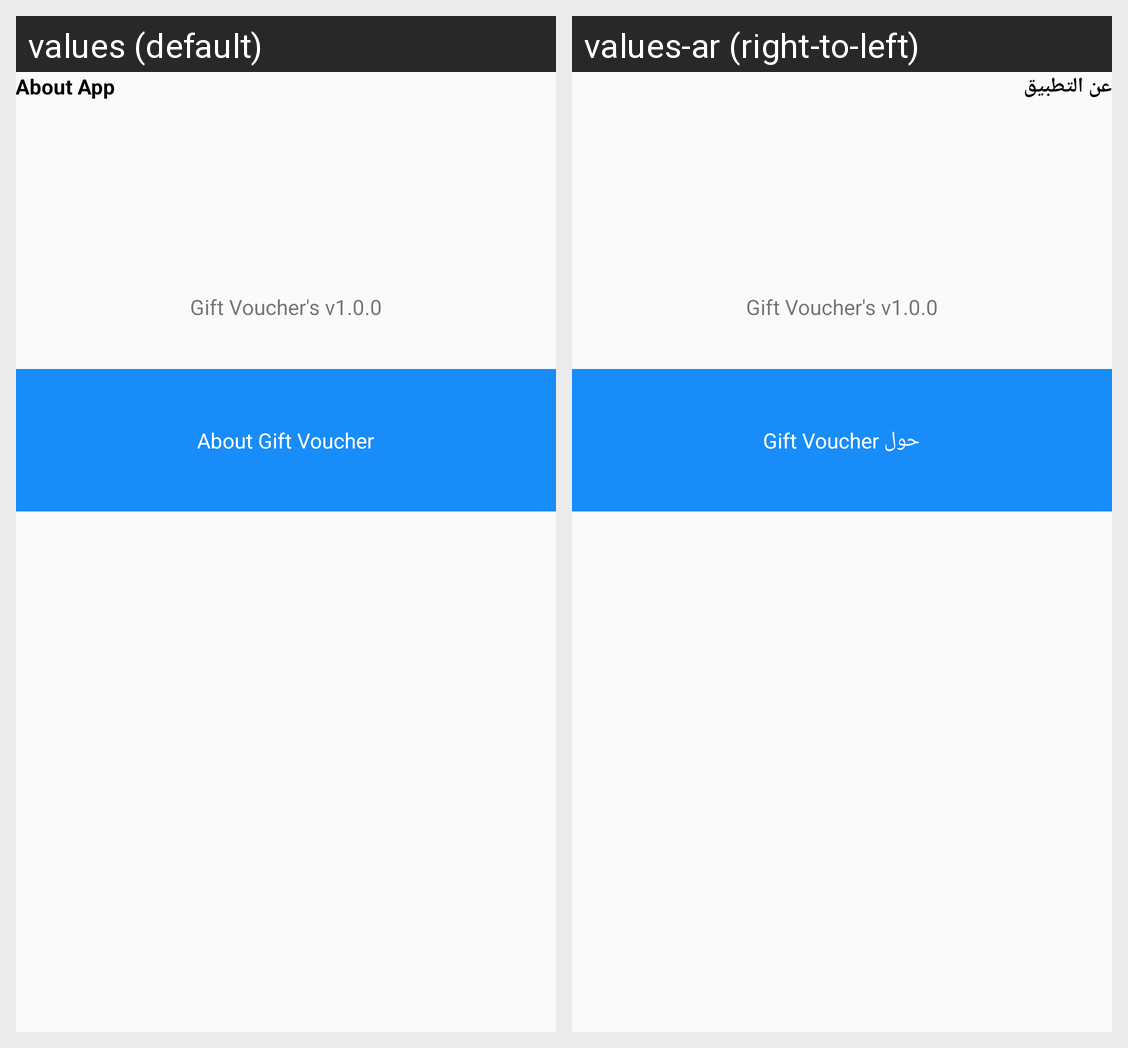

This grid shows one Android layout under two languages. Give, for every string resource on the screen, its name, the default text and each shown locale's text.
Android screen res/layout/about_gift_voucher.xml rendered under 2 locales, left to right: values (default), values-ar (right-to-left). Device: Nexus 5 (rendered at 1080×1920; each locale shown at half size, 540×960, under a caption strip naming it); theme AppTheme.
Strings drawn on this screen, with the default value and each locale's value (text and hints the layout hard-codes, and strings that could not be matched under every locale, appear in the picture but are not listed):

about_app
  values: About App
  values-ar: عن التطبيق

about_gift_voucher
  values: About Gift Voucher
  values-ar: حول Gift Voucher
